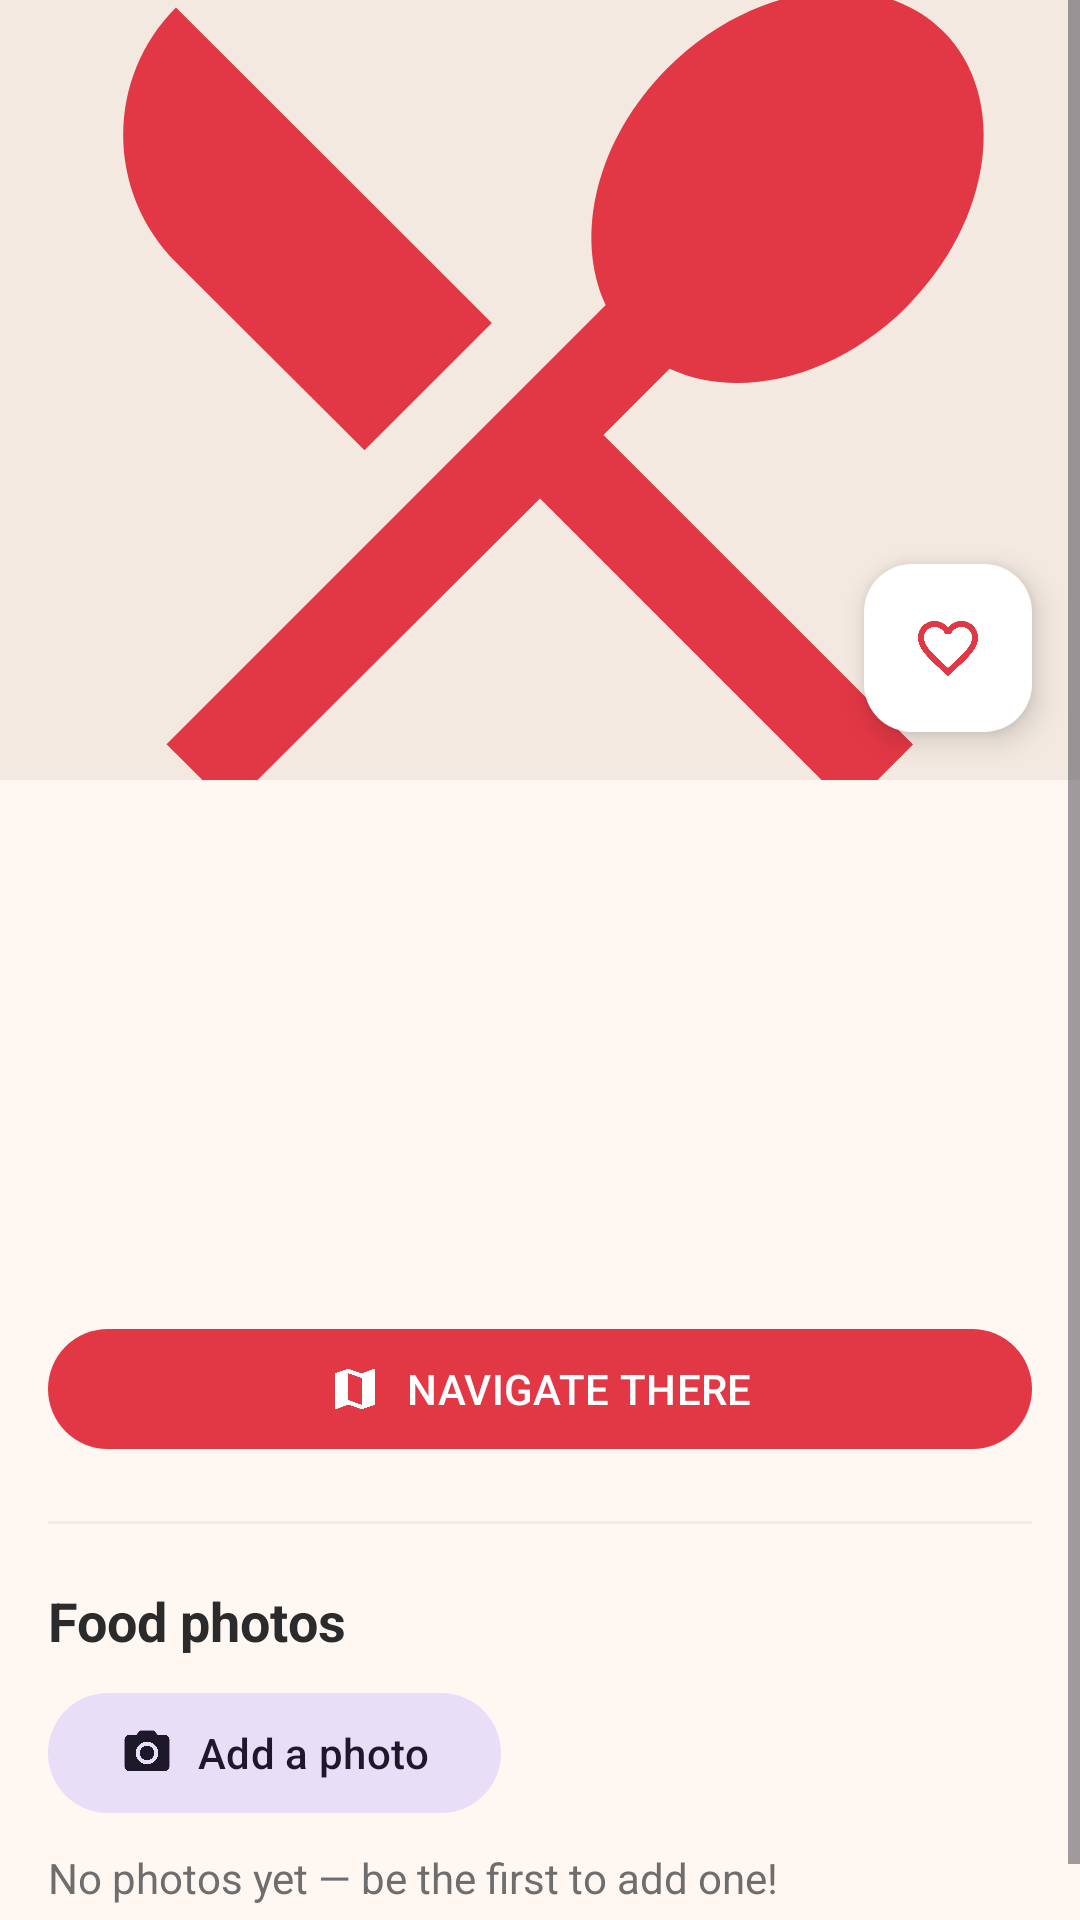

Layout XML and referenced resources for this Android screen:
<!-- AndroidManifest.xml: application theme Theme.MakanMana -->
<!-- res/layout/activity_place_detail.xml -->
<?xml version="1.0" encoding="utf-8"?>
<ScrollView xmlns:android="http://schemas.android.com/apk/res/android"
    xmlns:app="http://schemas.android.com/apk/res-auto"
    android:layout_width="match_parent"
    android:layout_height="match_parent"
    android:background="?android:colorBackground">

    <LinearLayout
        android:layout_width="match_parent"
        android:layout_height="wrap_content"
        android:orientation="vertical">

        <FrameLayout
            android:layout_width="match_parent"
            android:layout_height="wrap_content">

            <ImageView
                android:id="@+id/placeImage"
                android:layout_width="match_parent"
                android:layout_height="260dp"
                android:scaleType="centerCrop"
                android:background="@color/cream_dark"
                android:src="@drawable/ic_food_placeholder"
                android:contentDescription="Place photo" />

            <com.google.android.material.floatingactionbutton.FloatingActionButton
                android:id="@+id/btnFavourite"
                android:layout_width="wrap_content"
                android:layout_height="wrap_content"
                android:layout_gravity="bottom|end"
                android:layout_margin="16dp"
                android:src="@drawable/ic_heart_border"
                android:contentDescription="Save to favourites"
                app:tint="@color/spice_red"
                app:backgroundTint="@color/white" />
        </FrameLayout>

        <LinearLayout
            android:layout_width="match_parent"
            android:layout_height="wrap_content"
            android:orientation="vertical"
            android:padding="16dp">

            <TextView
                android:id="@+id/tvName"
                android:layout_width="match_parent"
                android:layout_height="wrap_content"
                android:textColor="?attr/colorOnSurface"
                android:textSize="24sp"
                android:textStyle="bold" />

            <TextView
                android:id="@+id/tvRating"
                android:layout_width="match_parent"
                android:layout_height="wrap_content"
                android:textColor="@color/spice_amber"
                android:textSize="16sp"
                android:layout_marginTop="8dp" />

            <TextView
                android:id="@+id/tvAddress"
                android:layout_width="match_parent"
                android:layout_height="wrap_content"
                android:textColor="?attr/colorOnSurface"
                android:textSize="15sp"
                android:layout_marginTop="8dp" />

            <TextView
                android:id="@+id/tvPhone"
                android:layout_width="match_parent"
                android:layout_height="wrap_content"
                android:textColor="?attr/colorPrimary"
                android:textStyle="bold"
                android:textSize="15sp"
                android:layout_marginTop="8dp" />

            <TextView
                android:id="@+id/tvDistance"
                android:layout_width="match_parent"
                android:layout_height="wrap_content"
                android:textColor="@color/leaf_green"
                android:textStyle="italic"
                android:textSize="15sp"
                android:layout_marginTop="8dp" />

            <com.google.android.material.button.MaterialButton
                android:id="@+id/btnNavigate"
                android:layout_width="match_parent"
                android:layout_height="wrap_content"
                android:text="NAVIGATE THERE"
                app:icon="@drawable/ic_map"
                app:iconGravity="textStart"
                android:layout_marginTop="16dp" />

            <View
                android:layout_width="match_parent"
                android:layout_height="1dp"
                android:background="@color/cream_dark"
                android:layout_marginVertical="20dp" />

            <TextView
                android:layout_width="wrap_content"
                android:layout_height="wrap_content"
                android:text="Food photos"
                android:textColor="?attr/colorOnSurface"
                android:textSize="18sp"
                android:textStyle="bold" />

            <com.google.android.material.button.MaterialButton
                android:id="@+id/btnAddPhoto"
                style="@style/Widget.Material3.Button.TonalButton"
                android:layout_width="wrap_content"
                android:layout_height="wrap_content"
                android:text="Add a photo"
                app:icon="@drawable/ic_camera"
                app:iconGravity="textStart"
                android:layout_marginTop="8dp" />

            <TextView
                android:id="@+id/tvNoPhotos"
                android:layout_width="match_parent"
                android:layout_height="wrap_content"
                android:text="No photos yet — be the first to add one!"
                android:textColor="@color/charcoal_muted"
                android:textSize="14sp"
                android:layout_marginTop="8dp" />

            <androidx.recyclerview.widget.RecyclerView
                android:id="@+id/rvPhotos"
                android:layout_width="match_parent"
                android:layout_height="wrap_content"
                android:layout_marginTop="8dp"
                android:clipToPadding="false" />
        </LinearLayout>
    </LinearLayout>
</ScrollView>
<!-- resources referenced by this layout -->
<resources>
  <color name="charcoal_muted">#6E6E6E</color>
  <color name="cream_dark">#F3E9E0</color>
  <color name="leaf_green">#3E8E5A</color>
  <color name="spice_amber">#F4A300</color>
  <color name="spice_red">#E23744</color>
  <color name="white">#FFFFFFFF</color>
  <!-- drawable ic_camera (drawable) -->
  <vector xmlns:android="http://schemas.android.com/apk/res/android"
      android:width="24dp" android:height="24dp"
      android:viewportWidth="24" android:viewportHeight="24"
      android:tint="?attr/colorOnPrimary">
      <path android:fillColor="#000000"
          android:pathData="M12,15.2c1.77,0 3.2,-1.43 3.2,-3.2s-1.43,-3.2 -3.2,-3.2 -3.2,1.43 -3.2,3.2 1.43,3.2 3.2,3.2zM9,2L7.17,4H4c-1.1,0 -2,0.9 -2,2v12c0,1.1 0.9,2 2,2h16c1.1,0 2,-0.9 2,-2V6c0,-1.1 -0.9,-2 -2,-2h-3.17L15,2H9zM12,17c-2.76,0 -5,-2.24 -5,-5s2.24,-5 5,-5 5,2.24 5,5 -2.24,5 -5,5z"/>
  </vector>
  <!-- drawable ic_food_placeholder (drawable) -->
  <vector xmlns:android="http://schemas.android.com/apk/res/android"
      android:width="48dp" android:height="48dp"
      android:viewportWidth="24" android:viewportHeight="24"
      android:tint="@color/spice_red">
      <path android:fillColor="#000000"
          android:pathData="M8.1,13.34l2.83,-2.83L3.91,3.5c-1.56,1.56 -1.56,4.09 0,5.66l4.19,4.18zM14.88,11.53c1.53,0.71 3.68,0.21 5.27,-1.38 1.91,-1.91 2.28,-4.65 0.81,-6.12 -1.46,-1.46 -4.2,-1.1 -6.12,0.81 -1.59,1.59 -2.09,3.74 -1.38,5.27L3.7,19.87l1.41,1.41L12,14.41l6.88,6.88 1.41,-1.41L13.41,13l1.47,-1.47z"/>
  </vector>
  <!-- drawable ic_heart_border (drawable) -->
  <vector xmlns:android="http://schemas.android.com/apk/res/android"
      android:width="24dp" android:height="24dp"
      android:viewportWidth="24" android:viewportHeight="24"
      android:tint="@color/spice_red">
      <path android:fillColor="#000000"
          android:pathData="M16.5,3c-1.74,0 -3.41,0.81 -4.5,2.09C10.91,3.81 9.24,3 7.5,3 4.42,3 2,5.42 2,8.5c0,3.78 3.4,6.86 8.55,11.54L12,21.35l1.45,-1.32C18.6,15.36 22,12.28 22,8.5 22,5.42 19.58,3 16.5,3zM12.1,18.55l-0.1,0.1 -0.1,-0.1C7.14,14.24 4,11.39 4,8.5 4,6.5 5.5,5 7.5,5c1.54,0 3.04,0.99 3.57,2.36h1.87C13.46,5.99 14.96,5 16.5,5c2,0 3.5,1.5 3.5,3.5 0,2.89 -3.14,5.74 -7.9,10.05z"/>
  </vector>
  <!-- drawable ic_map (drawable) -->
  <vector xmlns:android="http://schemas.android.com/apk/res/android"
      android:width="24dp" android:height="24dp"
      android:viewportWidth="24" android:viewportHeight="24"
      android:tint="?attr/colorControlNormal">
      <path android:fillColor="#000000"
          android:pathData="M20.5,3l-0.16,0.03L15,5.1 9,3 3.36,4.9c-0.21,0.07 -0.36,0.25 -0.36,0.48V20.5c0,0.28 0.22,0.5 0.5,0.5l0.16,-0.03L9,18.9l6,2.1 5.64,-1.9c0.21,-0.07 0.36,-0.25 0.36,-0.48V3.5c0,-0.28 -0.22,-0.5 -0.5,-0.5zM15,19l-6,-2.11V5l6,2.11V19z"/>
  </vector>
  <style name="Theme.MakanMana" parent="Base.Theme.MakanMana" />
  <style name="Base.Theme.MakanMana" parent="Theme.Material3.DayNight.NoActionBar">
          <item name="colorPrimary">@color/spice_red</item>
          <item name="colorOnPrimary">@color/white</item>
          <item name="colorPrimaryContainer">@color/spice_red</item>
          <item name="colorOnPrimaryContainer">@color/white</item>
          <item name="colorSecondary">@color/spice_amber</item>
          <item name="colorOnSecondary">@color/charcoal</item>
          <item name="colorSurface">@color/cream</item>
          <item name="colorOnSurface">@color/charcoal</item>
          <item name="colorSurfaceVariant">@color/cream_dark</item>
          <item name="android:colorBackground">@color/cream</item>
          <item name="colorOnBackground">@color/charcoal</item>
          <item name="android:statusBarColor">@color/spice_red</item>
      </style>
  <color name="charcoal">#2B2B2B</color>
  <color name="cream">#FFF8F2</color>
</resources>
